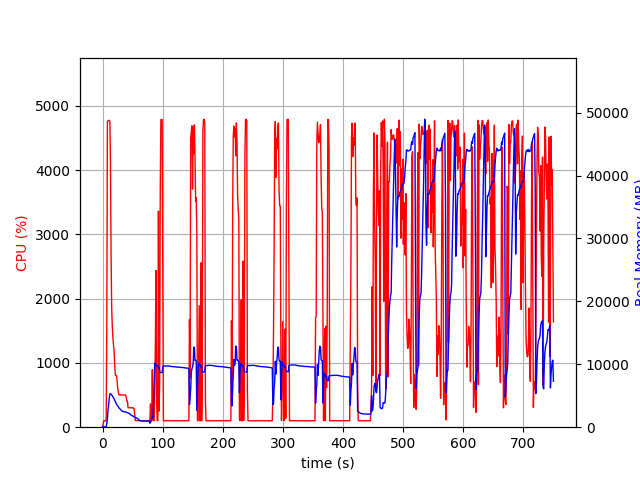

The table this chart was drawn from, first rows:
elapsed_time, nproc, cpu, mem_real, mem_virtual
3.504753112792969e-05, 1, 0.0, 15.07, 3192
1.006, 1, 47.7, 56.53, 652.7
2.014, 1, 100.2, 56.53, 652.7
3.021, 1, 99.3, 56.53, 652.7
4.027, 1, 100.4, 56.53, 652.7
5.033, 1, 99.4, 56.53, 652.7
6.039, 1, 100.4, 56.53, 652.7
7.047, 1, 1529, 565.5, 4569
8.066, 1, 4760, 1241, 5301
9.087, 1, 4768, 2710, 6887
10.11, 1, 4775, 3508, 7706
11.13, 1, 4771, 4601, 8851
12.16, 1, 4764, 5278, 9655
13.18, 1, 4146, 5320, 9769
14.19, 1, 2642, 5241, 9839
15.2, 1, 1860, 5147, 9979
16.21, 1, 1568, 4969, 9979
17.22, 1, 1399, 4871, 10079
18.23, 1, 1276, 4660, 10159
19.23, 1, 1183, 4520, 10159
20.24, 1, 967.3, 4278, 10159
21.25, 1, 810.3, 4069, 10159
22.26, 1, 800.8, 3845, 10159
23.27, 1, 803.7, 3663, 10159
24.27, 1, 712.6, 3460, 10159
25.28, 1, 602.4, 3374, 10255
26.29, 1, 546.9, 3216, 10255
27.3, 1, 504.9, 3076, 10255
28.3, 1, 502.5, 2989, 10255
29.31, 1, 503.1, 2880, 10255
30.32, 1, 501.2, 2772, 10255
31.33, 1, 502.4, 2662, 10255
32.33, 1, 501.5, 2569, 10255
33.34, 1, 501.2, 2517, 10255
34.35, 1, 500.2, 2494, 10255
35.36, 1, 500.0, 2454, 10255
36.37, 1, 500.4, 2449, 10255
37.38, 1, 499.4, 2436, 10255
38.39, 1, 500.3, 2436, 10255
39.4, 1, 467.9, 2369, 10255
40.41, 1, 404.3, 2355, 10255
41.41, 1, 401.4, 2298, 10255
42.42, 1, 303.3, 2260, 10255
43.43, 1, 303.4, 2212, 10255
44.44, 1, 302.4, 2180, 10255
45.45, 1, 303.2, 2105, 10255
46.46, 1, 302.3, 2014, 10255
47.47, 1, 303.0, 1914, 10255
48.48, 1, 300.9, 1868, 10255
49.49, 1, 303.2, 1802, 10255
50.5, 1, 300.2, 1757, 10255
51.51, 1, 300.3, 1725, 10255
52.52, 1, 281.4, 1655, 10255
53.53, 1, 185.1, 1567, 10255
54.54, 1, 102.0, 1544, 10255
55.54, 1, 103.2, 1504, 10255
56.55, 1, 102.2, 1473, 10255
57.56, 1, 103.2, 1420, 10255
58.57, 1, 102.2, 1344, 10255
59.57, 1, 104.3, 1242, 10255
... 681 more rows
